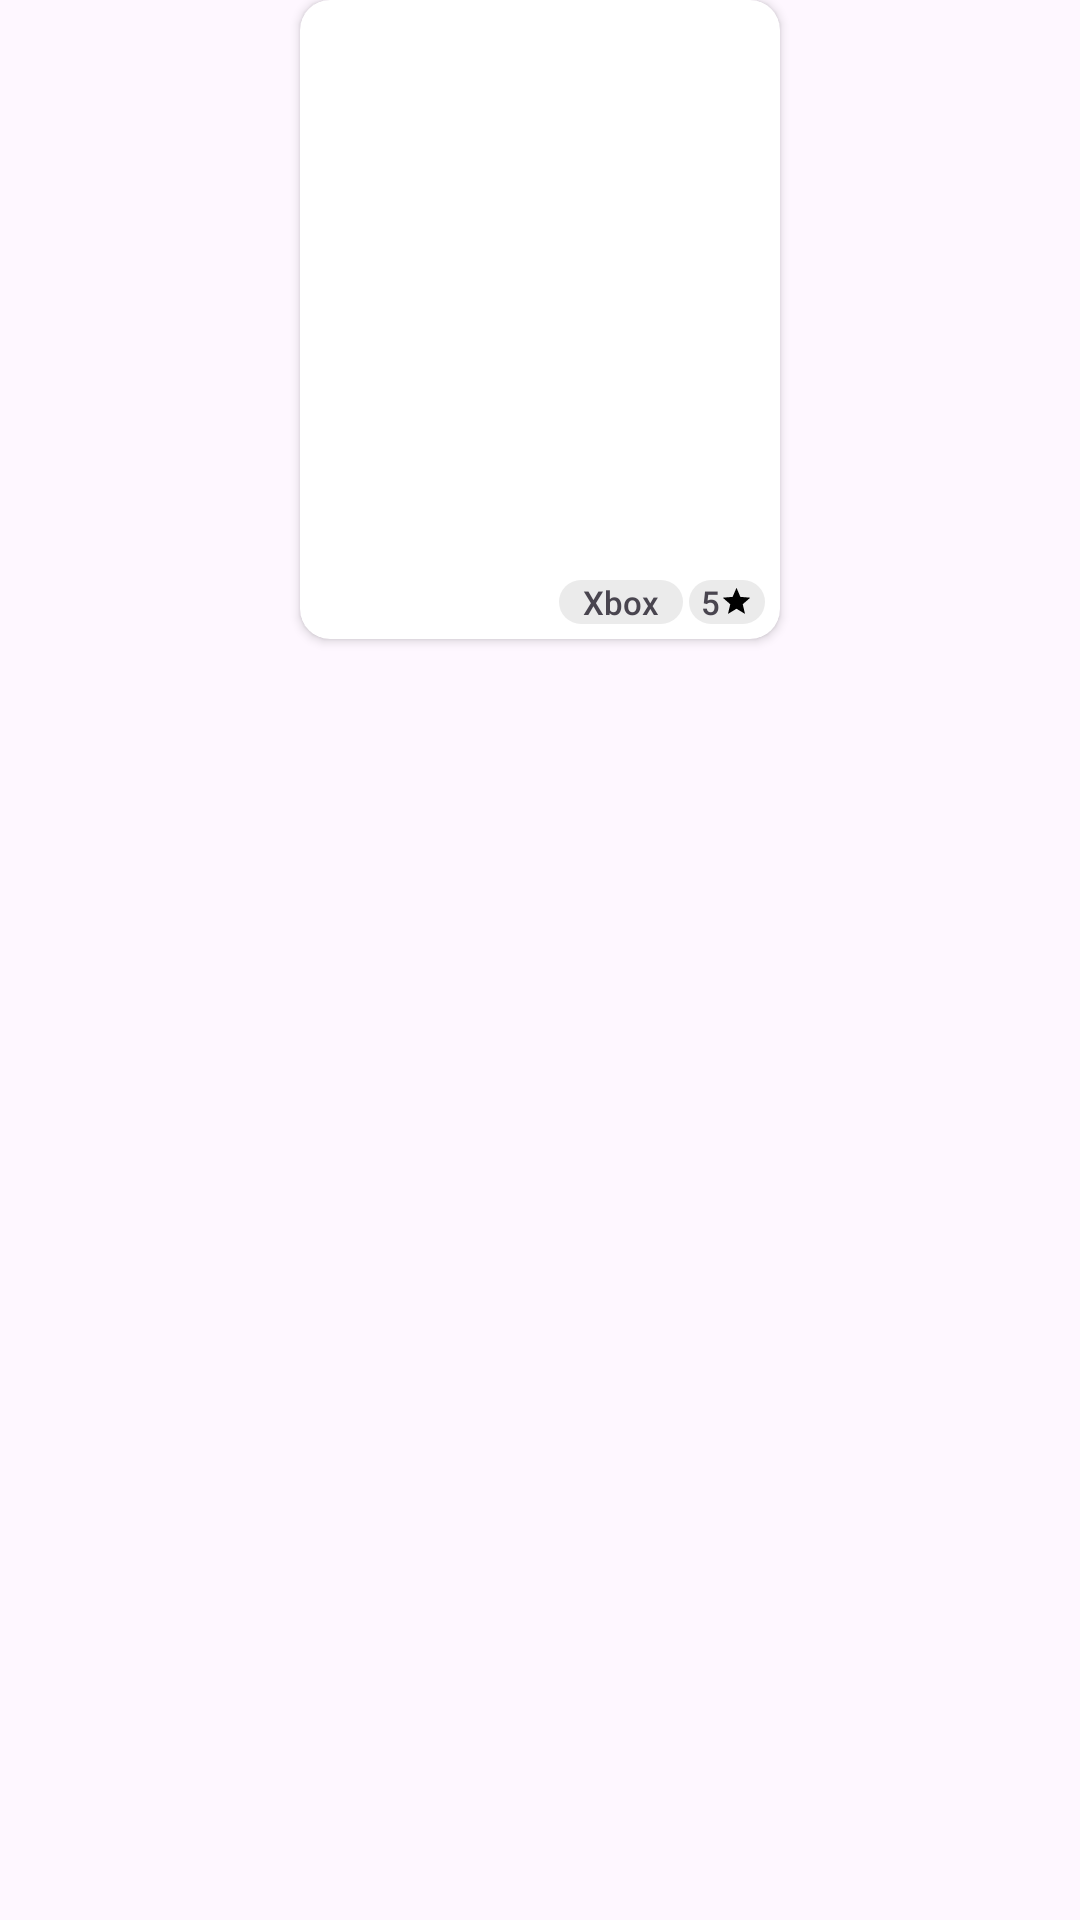

Android layout source for this screen:
<!-- AndroidManifest.xml: application theme Theme.MyGameApp -->
<!-- res/layout/game_grid_item.xml -->
<?xml version="1.0" encoding="utf-8"?>
<androidx.constraintlayout.widget.ConstraintLayout xmlns:android="http://schemas.android.com/apk/res/android"
    xmlns:app="http://schemas.android.com/apk/res-auto"
    android:layout_width="wrap_content"
    android:layout_height="wrap_content"
    android:paddingBottom="15dp">
    <androidx.cardview.widget.CardView
        android:id="@+id/cvCoverImage"
        android:layout_width="wrap_content"
        android:layout_height="wrap_content"
        android:elevation="10dp"
        android:layout_marginLeft="10dp"
        android:layout_marginRight="10dp"
        app:cardCornerRadius="10dp"
        app:layout_constraintEnd_toEndOf="parent"
        app:layout_constraintStart_toStartOf="parent"
        app:layout_constraintTop_toTopOf="parent">
        <ImageView
            android:id="@+id/gameImageViewItemList"
            android:layout_width="160dp"
            android:layout_height="213dp"
            android:scaleType="centerCrop"
            android:clickable="true"
            app:srcCompat="@drawable/co65za" />
    </androidx.cardview.widget.CardView>
    <LinearLayout
        android:layout_width="wrap_content"
        android:layout_height="wrap_content"
        android:orientation="horizontal"
        android:elevation="2dp"
        android:layout_marginBottom="5dp"
        android:layout_marginEnd="5dp"
        app:layout_constraintBottom_toBottomOf="@id/cvCoverImage"
        app:layout_constraintEnd_toEndOf="@id/cvCoverImage">
        <TextView
            android:id="@+id/tvPlatformName"
            android:layout_width="wrap_content"
            android:layout_height="wrap_content"
            android:text="Xbox"
            android:background="@drawable/tag"
            android:paddingLeft="8dp"
            android:paddingRight="8dp"
            android:fontFamily="sans-serif-medium"
            android:textSize="11sp"
            android:layout_marginEnd="2dp"
            android:visibility="visible" />
        <TextView
            android:id="@+id/tvRating"
            android:layout_width="wrap_content"
            android:layout_height="wrap_content"
            android:text="5"
            android:background="@drawable/tag"
            android:paddingLeft="4dp"
            android:paddingRight="4dp"
            android:fontFamily="sans-serif-medium"
            android:textSize="11sp"
            android:visibility="visible"
            app:drawableRightCompat="@drawable/baseline_star_24"/>
    </LinearLayout>
</androidx.constraintlayout.widget.ConstraintLayout>
<!-- resources referenced by this layout -->
<resources>
  <!-- drawable baseline_star_24 (drawable) -->
  <vector android:height="11dp" android:tint="#000000"
      android:viewportHeight="24" android:viewportWidth="24"
      android:width="11dp" xmlns:android="http://schemas.android.com/apk/res/android">
      <path android:fillColor="@android:color/white" android:pathData="M12,17.27L18.18,21l-1.64,-7.03L22,9.24l-7.19,-0.61L12,2 9.19,8.63 2,9.24l5.46,4.73L5.82,21z"/>
  </vector>
  <!-- drawable tag (drawable) -->
  <?xml version="1.0" encoding="utf-8"?>
  <shape xmlns:android="http://schemas.android.com/apk/res/android">
      <solid android:color="@color/light_grey" />
      <corners android:radius="120dp" />
  </shape>
  <style name="Theme.MyGameApp" parent="Base.Theme.MyGameApp" />
  <color name="light_grey">#ebebeb</color>
  <style name="Base.Theme.MyGameApp" parent="Theme.Material3.DayNight.NoActionBar">
          <item name="android:statusBarColor">@android:color/transparent</item>
          <item name="android:navigationBarColor">@android:color/transparent</item>
          <item name="android:windowLightNavigationBar">true</item>
          <item name="android:windowLightStatusBar">true</item>
          <item name="android:windowTranslucentStatus">true</item>
          <item name="android:windowTranslucentNavigation">true</item>
      </style>
</resources>
